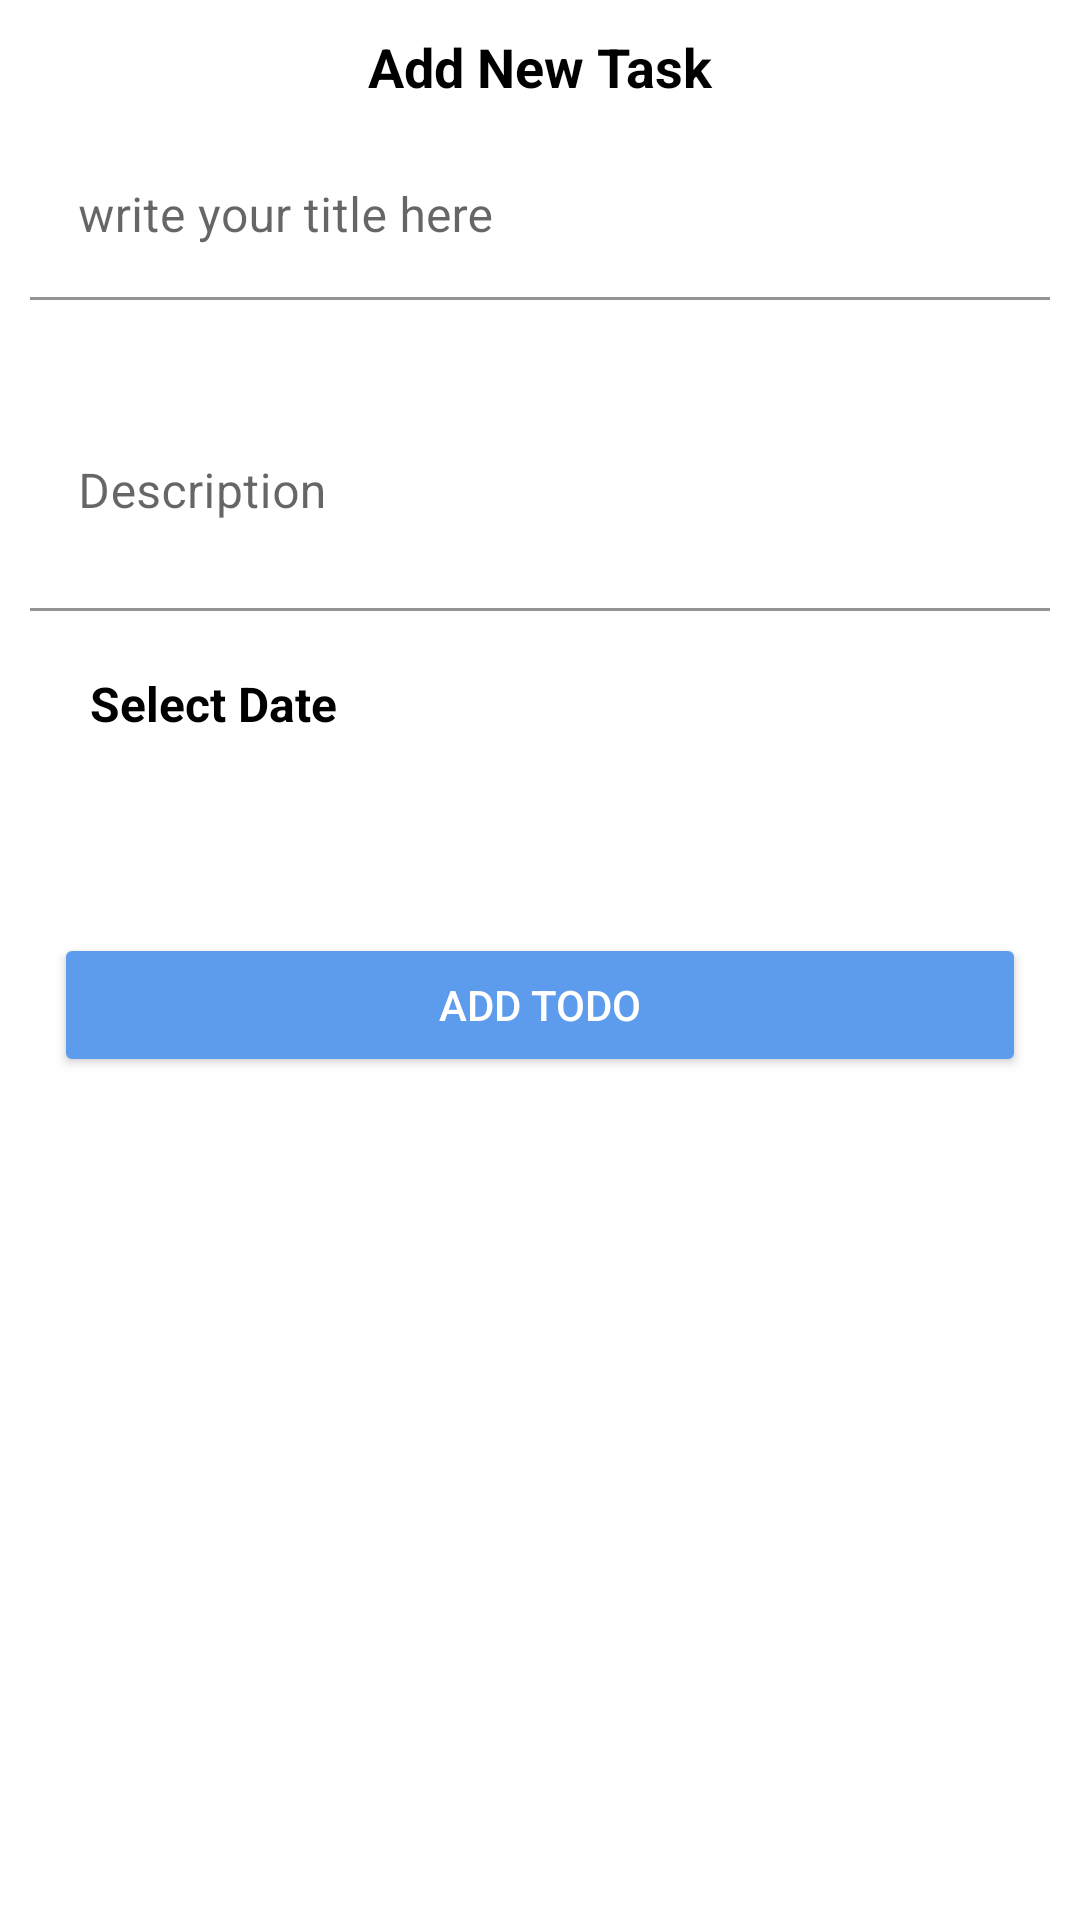

Layout XML and referenced resources for this Android screen:
<!-- AndroidManifest.xml: application theme Theme.TodoApplicaton -->
<!-- res/layout/fragment_add_bottom_sheet.xml -->
<?xml version="1.0" encoding="utf-8"?>
<androidx.constraintlayout.widget.ConstraintLayout xmlns:android="http://schemas.android.com/apk/res/android"
    xmlns:app="http://schemas.android.com/apk/res-auto"
    xmlns:tools="http://schemas.android.com/tools"
    android:layout_width="match_parent"
    android:layout_height="match_parent"
    android:padding="10dp"
    tools:context=".ui.home.AddBottomSheetFragment">


    <TextView
        android:id="@+id/bottomSheetTitle"
        android:layout_width="wrap_content"
        android:layout_height="wrap_content"
        android:text="Add New Task"
        android:textColor="@color/black"
        android:textSize="18sp"
        android:textStyle="bold"
        app:layout_constraintEnd_toEndOf="parent"
        app:layout_constraintStart_toStartOf="parent"
        app:layout_constraintTop_toTopOf="parent" />

    <com.google.android.material.textfield.TextInputLayout
        android:id="@+id/titleTextInput"
        android:layout_width="match_parent"
        android:layout_height="wrap_content"
        android:layout_marginTop="10dp"
        app:boxBackgroundColor="@color/white"
        app:layout_constraintTop_toBottomOf="@id/bottomSheetTitle">

        <EditText
            android:layout_width="match_parent"
            android:layout_height="wrap_content"
            android:hint="write your title here" />
    </com.google.android.material.textfield.TextInputLayout>


    <com.google.android.material.textfield.TextInputLayout
        android:id="@+id/descriptionTextInput"
        android:layout_width="match_parent"
        android:layout_height="wrap_content"
        android:layout_marginTop="10dp"
        app:boxBackgroundColor="@color/white"
        app:layout_constraintTop_toBottomOf="@id/titleTextInput">

        <EditText
            android:id="@+id/descriptionEditText"
            android:layout_width="match_parent"
            android:layout_height="wrap_content"
            android:lines="3"
            android:hint="Description"
            app:layout_constraintTop_toBottomOf="@id/titleTextInput" />
    </com.google.android.material.textfield.TextInputLayout>

    <TextView
        android:id="@+id/selectDateTv"
        android:layout_width="wrap_content"
        android:layout_height="wrap_content"
        android:layout_marginStart="8dp"
        android:layout_marginTop="8dp"
        android:padding="12dp"
        android:text="Select Date"
        android:textColor="@color/black"
        android:textSize="16sp"
        android:textStyle="bold"
        app:layout_constraintStart_toStartOf="parent"
        app:layout_constraintTop_toBottomOf="@id/descriptionTextInput" />

    <TextView
        android:id="@+id/selectedDate"
        android:layout_width="wrap_content"
        android:layout_height="wrap_content"
        android:padding="12dp"
        android:textSize="16sp"
        android:textStyle="normal"
        android:textColor="@color/black"
        app:layout_constraintTop_toBottomOf="@id/selectDateTv"
        app:layout_constraintEnd_toEndOf="parent"
        app:layout_constraintStart_toStartOf="parent"
        />
    <Button
        android:id="@+id/addTodoBtn"
        android:layout_width="match_parent"
        android:layout_height="wrap_content"
        android:text="add todo"
        android:backgroundTint="@color/blue"
        android:textColor="@color/white"
        app:layout_constraintTop_toBottomOf="@id/selectedDate"
        android:layout_margin="8dp"/>

        



</androidx.constraintlayout.widget.ConstraintLayout>
<!-- resources referenced by this layout -->
<resources>
  <color name="black">#FF000000</color>
  <color name="blue">#5D9CEC</color>
  <color name="white">#FFFFFFFF</color>
  <style name="Theme.TodoApplicaton" parent="Theme.MaterialComponents.DayNight.NoActionBar">
          
          <item name="colorPrimary">@color/blue</item>
          <item name="colorPrimaryVariant">@color/blue_dark</item>
          <item name="colorOnPrimary">@color/white</item>
          
          <item name="colorSecondary">@color/mitiGreen</item>
          <item name="colorSecondaryVariant">@color/mitiGreen</item>
          <item name="colorOnSecondary">@color/black</item>
          
          <item name="android:statusBarColor" tools:targetApi="l">?attr/colorPrimaryVariant</item>
          
      </style>
  <color name="blue_dark">#445F81</color>
  <color name="mitiGreen">#DFECDB</color>
</resources>
